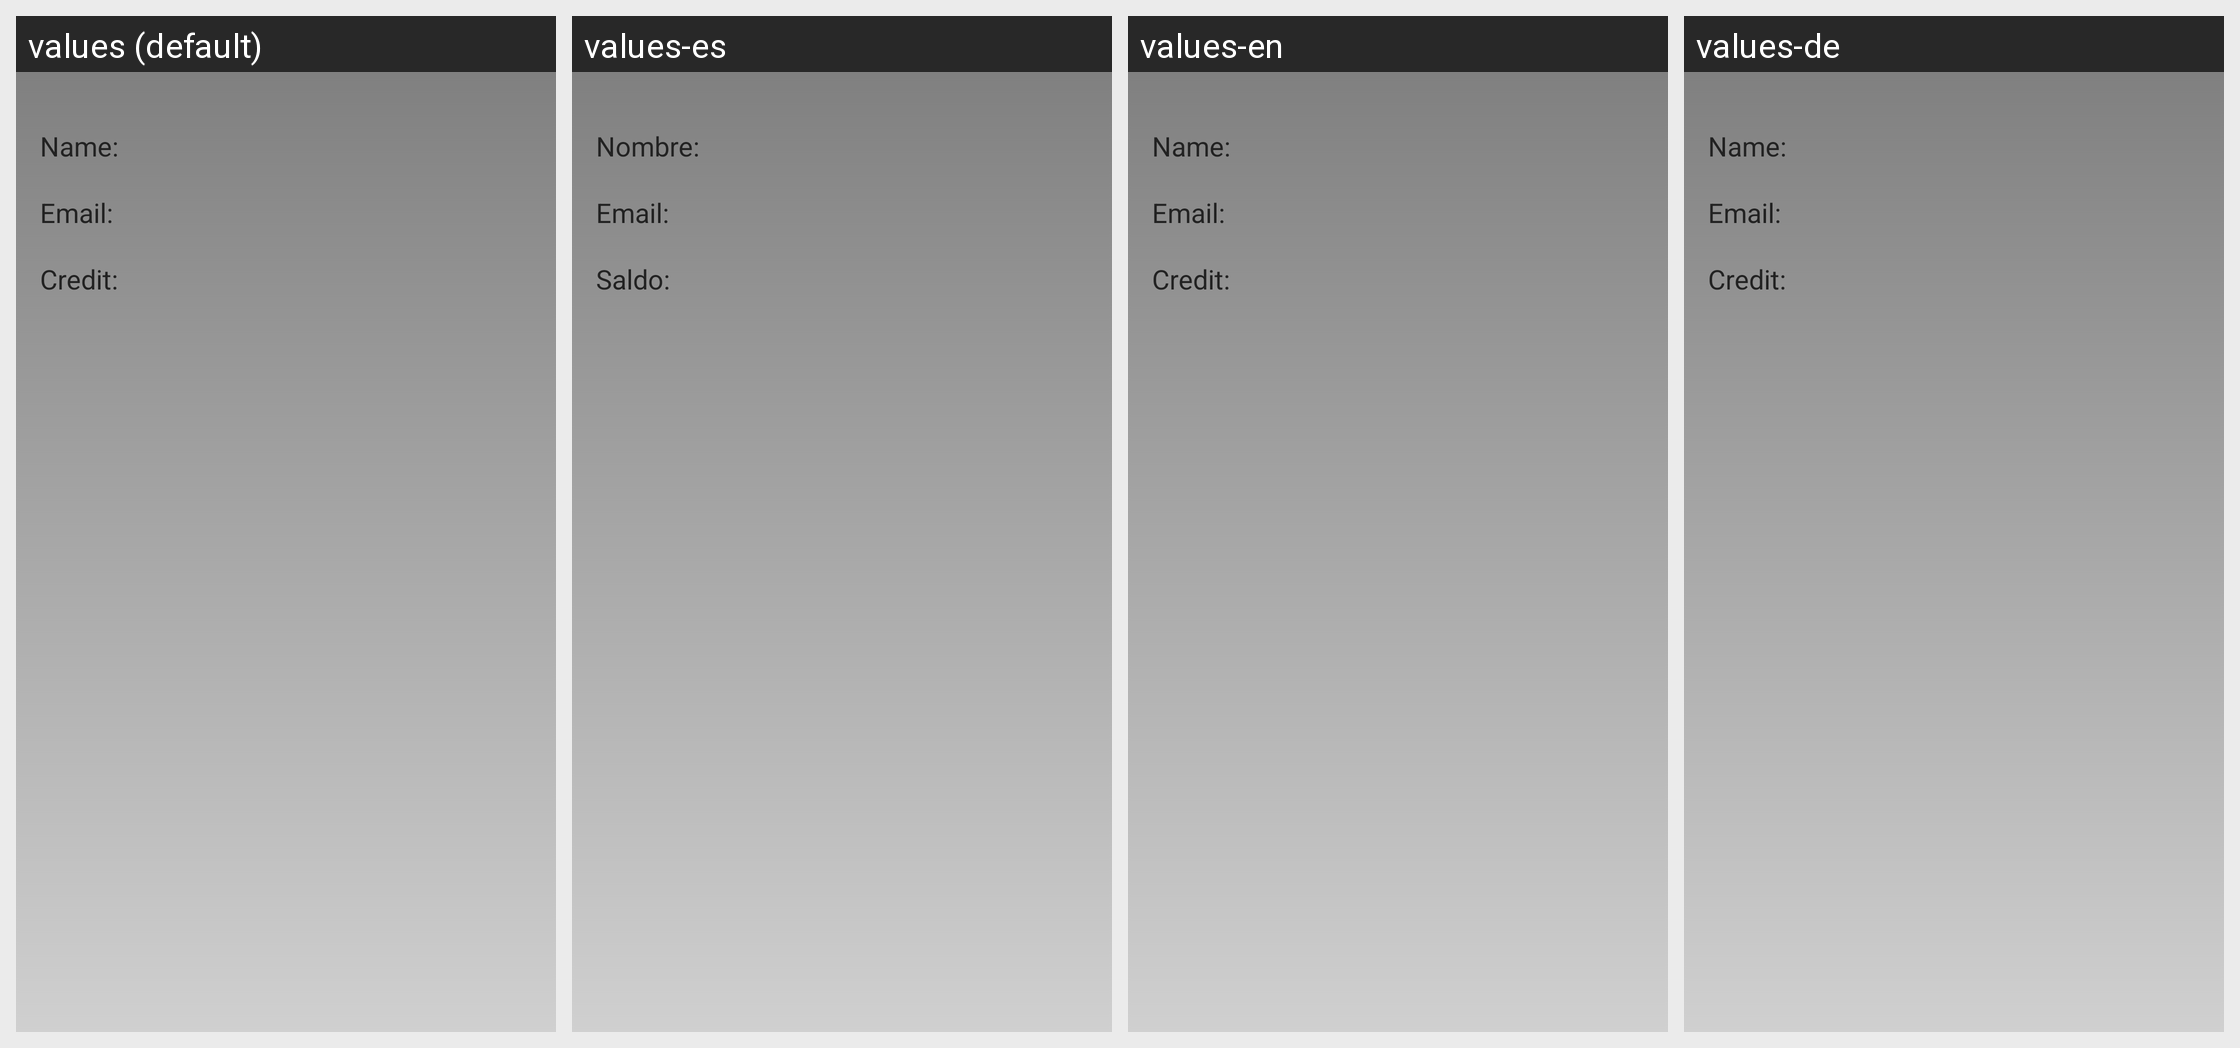

For this localized Android screen grid, give each drawn string resource with its value in every locale shown.
Android screen res/layout/mis_datos_facebook.xml rendered under 4 locales, left to right: values (default), values-es, values-en, values-de. Device: Nexus 5 (rendered at 1080×1920; each locale shown at half size, 540×960, under a caption strip naming it); theme android:Theme.NoTitleBar.Fullscreen.
Strings drawn on this screen, with the default value and each locale's value (text and hints the layout hard-codes, and strings that could not be matched under every locale, appear in the picture but are not listed):

mis_datos_nombre
  values: Name:
  values-es: Nombre:
  values-en: Name:
  values-de: Name:

mis_datos_email
  values: Email:
  values-es: Email:
  values-en: Email:
  values-de: Email:

mis_datos_saldo
  values: Credit:
  values-es: Saldo:
  values-en: Credit:
  values-de: Credit:
